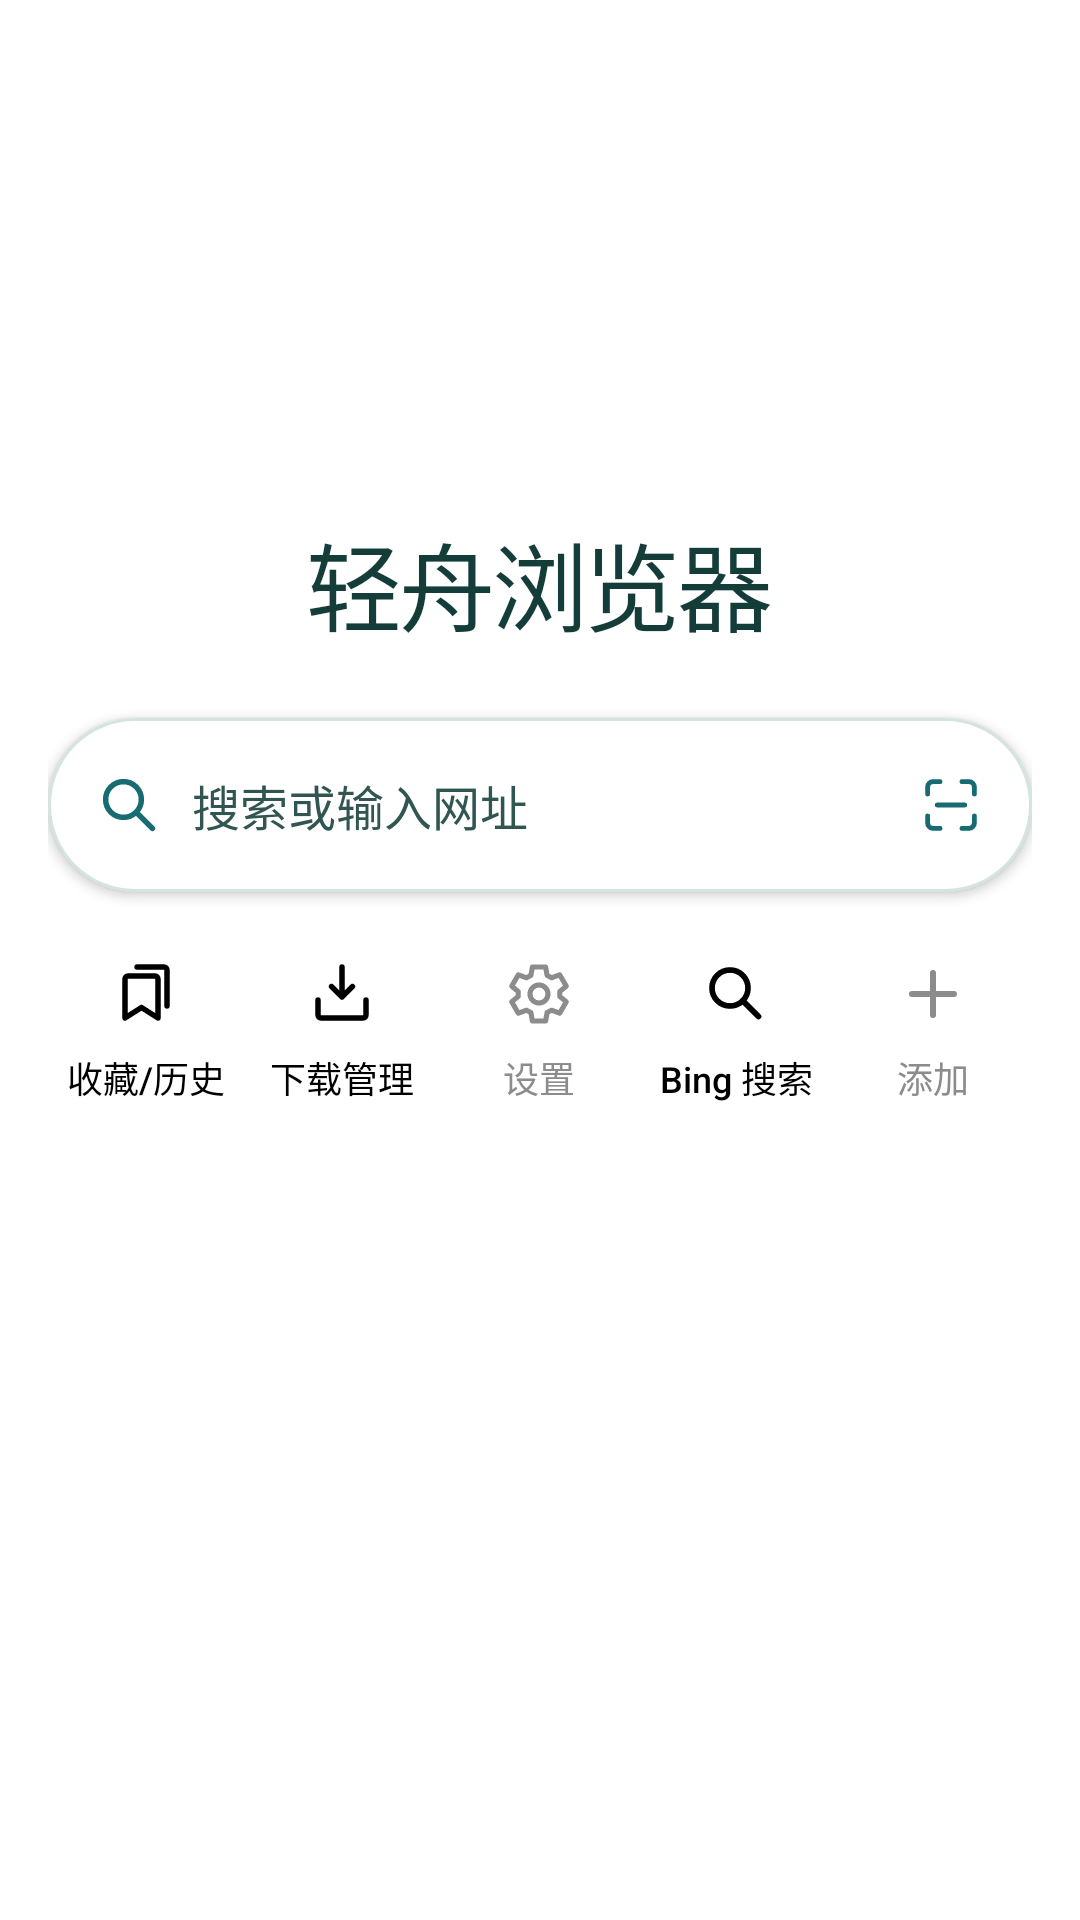

Reconstruct the res/layout file that produces this screen, plus the resources it refers to.
<!-- AndroidManifest.xml: application theme Theme.LiteSail -->
<!-- res/layout/view_start_page.xml -->
<?xml version="1.0" encoding="utf-8"?>
<ScrollView xmlns:android="http://schemas.android.com/apk/res/android"
    android:layout_width="match_parent"
    android:layout_height="match_parent"
    android:fillViewport="true"
    android:scrollbars="none">

    <LinearLayout
        android:layout_width="match_parent"
        android:layout_height="wrap_content"
        android:gravity="center"
        android:orientation="vertical"
        android:paddingHorizontal="16dp"
        android:paddingTop="24dp"
        android:paddingBottom="104dp">

        <TextView
            android:layout_width="wrap_content"
            android:layout_height="wrap_content"
            android:drawablePadding="10dp"
            android:drawableStart="@drawable/start_page_brand_icon"
            android:fontFamily="sans-serif-medium"
            android:gravity="center_vertical"
            android:letterSpacing="-0.035"
            android:text="@string/app_name"
            android:textColor="@color/start_page_brand_text"
            android:textSize="32sp" />

        <LinearLayout
            android:id="@+id/start_search_box"
            android:layout_width="match_parent"
            android:layout_height="wrap_content"
            android:layout_marginTop="22dp"
            android:background="@drawable/start_search_background"
            android:baselineAligned="false"
            android:elevation="2dp"
            android:gravity="center_vertical"
            android:orientation="horizontal">

            <Button
                android:id="@+id/search"
                style="?android:attr/borderlessButtonStyle"
                android:layout_width="0dp"
                android:layout_height="wrap_content"
                android:layout_weight="1"
                android:background="?android:attr/selectableItemBackground"
                android:drawablePadding="10dp"
                android:drawableStart="@drawable/ic_start_search"
                android:fontFamily="sans-serif"
                android:gravity="start|center_vertical"
                android:minWidth="0dp"
                android:minHeight="58dp"
                android:paddingStart="16dp"
                android:paddingEnd="4dp"
                android:paddingVertical="10dp"
                android:text="@string/start_search_hint"
                android:textAllCaps="false"
                android:textColor="@color/start_page_search_text"
                android:textSize="16sp" />

            <ImageButton
                android:id="@+id/scan_qr"
                android:layout_width="54dp"
                android:layout_height="54dp"
                android:background="?android:attr/selectableItemBackground"
                android:contentDescription="@string/scan_qr"
                android:scaleType="center"
                android:src="@drawable/ic_scan_qr" />
        </LinearLayout>

        <LinearLayout
            android:layout_width="match_parent"
            android:layout_height="wrap_content"
            android:layout_marginTop="16dp"
            android:baselineAligned="false"
            android:orientation="horizontal">

            <Button
                android:id="@+id/start_library"
                style="@style/Widget.LiteSail.StartShortcut"
                android:drawableTop="@drawable/ic_browser_menu_library"
                android:text="@string/browser_menu_library" />

            <Button
                android:id="@+id/start_downloads"
                style="@style/Widget.LiteSail.StartShortcut"
                android:drawableTop="@drawable/ic_browser_menu_downloads"
                android:text="@string/browser_menu_downloads" />

            <Button
                android:id="@+id/start_settings"
                style="@style/Widget.LiteSail.StartShortcut"
                android:drawableTop="@drawable/ic_menu_settings"
                android:enabled="false"
                android:text="@string/browser_menu_settings" />

            <Button
                android:id="@+id/start_bing"
                style="@style/Widget.LiteSail.StartShortcut"
                android:drawableTop="@drawable/ic_start_shortcut_bing"
                android:text="@string/start_bing" />

            <Button
                android:id="@+id/start_add_shortcut"
                style="@style/Widget.LiteSail.StartShortcut"
                android:drawableTop="@drawable/ic_start_shortcut_add"
                android:enabled="false"
                android:text="@string/start_add_shortcut" />
        </LinearLayout>
    </LinearLayout>
</ScrollView>
<!-- resources referenced by this layout -->
<resources>
  <color name="start_page_brand_text">#143D3A</color>
  <color name="start_page_search_text">#315551</color>
  <!-- drawable ic_start_shortcut_add (drawable) -->
  <?xml version="1.0" encoding="utf-8"?>
  <layer-list xmlns:android="http://schemas.android.com/apk/res/android">
      <item
          android:width="24dp"
          android:height="24dp"
          android:drawable="@drawable/ic_window_add"
          android:gravity="center" />
  </layer-list>
  <!-- drawable ic_start_shortcut_bing (drawable) -->
  <?xml version="1.0" encoding="utf-8"?>
  <vector xmlns:android="http://schemas.android.com/apk/res/android"
      android:width="24dp"
      android:height="24dp"
      android:viewportWidth="24"
      android:viewportHeight="24">
      <path
          android:pathData="M10,4 A6,6 0,1 1,10 16 A6,6 0,1 1,10 4 Z M14.2,14.2 L19.5,19.5"
          android:strokeColor="@android:color/black"
          android:strokeLineCap="round"
          android:strokeWidth="1.9" />
  </vector>
  <!-- drawable start_page_brand_icon (drawable) -->
  <?xml version="1.0" encoding="utf-8"?>
  <layer-list xmlns:android="http://schemas.android.com/apk/res/android">
      <item
          android:width="54dp"
          android:height="54dp"
          android:drawable="@mipmap/ic_launcher"
          android:gravity="center" />
  </layer-list>
  <!-- drawable start_search_background (drawable) -->
  <?xml version="1.0" encoding="utf-8"?>
  <ripple xmlns:android="http://schemas.android.com/apk/res/android"
      android:color="@color/start_page_search_ripple">
      <item>
          <shape android:shape="rectangle">
              <corners android:radius="32dp" />
              <solid android:color="@color/start_page_search_surface" />
              <stroke android:width="1dp" android:color="@color/start_page_search_border" />
          </shape>
      </item>
  </ripple>
  <string name="app_name">轻舟浏览器</string>
  <string name="browser_menu_downloads">下载管理</string>
  <string name="browser_menu_library">收藏/历史</string>
  <string name="browser_menu_settings">设置</string>
  <string name="scan_qr">扫一扫</string>
  <string name="start_add_shortcut">添加</string>
  <string name="start_bing">Bing 搜索</string>
  <string name="start_search_hint">搜索或输入网址</string>
  <style name="Theme.LiteSail" parent="Theme.LiteSail.Teal" />
  <!-- drawable ic_window_add (drawable) -->
  <?xml version="1.0" encoding="utf-8"?>
  <vector xmlns:android="http://schemas.android.com/apk/res/android"
      android:width="28dp"
      android:height="28dp"
      android:viewportWidth="24"
      android:viewportHeight="24">
      <path
          android:pathData="M12,5 V19 M5,12 H19"
          android:strokeColor="@color/start_page_accent"
          android:strokeLineCap="round"
          android:strokeWidth="2" />
  </vector>
  <color name="start_page_search_surface">#FFFFFF</color>
  <color name="start_page_search_border">#D5E5DE</color>
  <style name="Theme.LiteSail.Teal" parent="Theme.LiteSail.Base">
          <item name="liteSailAccent">@color/teal_accent</item>
          <item name="liteSailOnAccent">@color/teal_on_accent</item>
          <item name="liteSailAccentSurface">@color/teal_accent_surface</item>
          <item name="liteSailAccentRipple">@color/teal_accent_ripple</item>
      </style>
  <style name="Theme.LiteSail.Base" parent="android:style/Theme.Material.Light.NoActionBar">
          <item name="android:colorAccent">?attr/liteSailAccent</item>
          <item name="android:windowBackground">@color/start_page_search_surface</item>
          <item name="android:windowLightStatusBar">true</item>
          <item name="android:statusBarColor">@color/start_page_search_surface</item>
          <item name="android:navigationBarColor">#000000</item>
      </style>
  <color name="teal_accent">#176B73</color>
  <color name="teal_on_accent">#FFFFFF</color>
  <color name="teal_accent_surface">#D8EEE5</color>
  <color name="teal_accent_ripple">#30176B73</color>
</resources>
